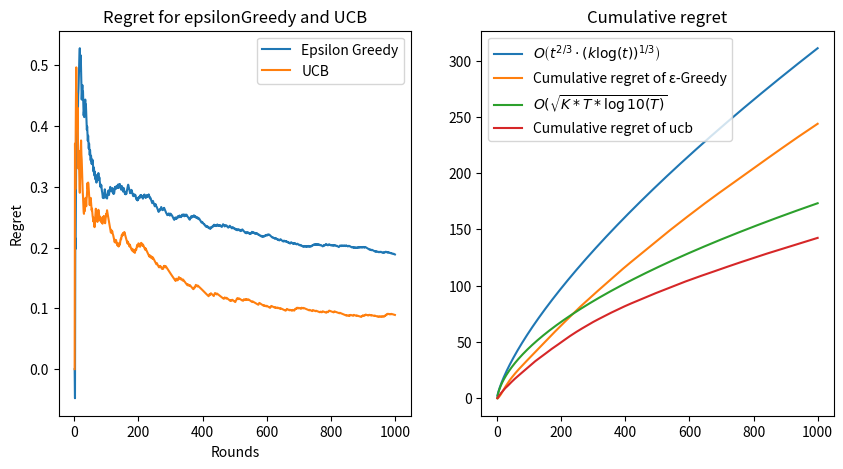

The matplotlib source for this figure: (Note: this script raises an exception after producing the figure.)
import numpy as np
import matplotlib.pyplot as plt


######################################################## Tester ########################################################
class Tester:
    def __init__(self, bandits, rounds):
        # Assigning the number of bandits and the rounds to the class
        self.K = bandits
        self.T = rounds

        # Creating an array of individual dictionaries for each bandit
        self.bandits = np.array([{'prob': 0, 'reward': 0} for _ in range(self.K)])
        self.best_bandit = {'arm': 0,  "arm_score": 0, 'round_score': [0 for _ in range(self.T)]}

        # Creating the bandits
        self.create_bandits()

        # Choosing the best arm based on the data currently available
        self.find_best_arm()


    # Function for creating the bandits
    def create_bandits(self):
        # For each bandit
        for i in range(self.K):
            # Assigning a random uniform probability to each bandit
            self.bandits[i]['prob'] = np.random.uniform(0, 1)

            # Creating a and b values´
            a = np.random.random()
            b = np.random.random()

            # Checking which one is bigger and assigning the uniform success probability accordingly
            if a < b:
                self.bandits[i]['reward'] = np.random.uniform(a, b)
            else:
                self.bandits[i]['reward'] = np.random.uniform(b, a)

    
    # Function for finding the best arm based on the data currently available
    def find_best_arm(self):
        # Calculating the product of the probability of success and the reward of each arm
        prob_reward = [bandit['prob'] * bandit['reward'] for bandit in self.bandits]

        # Choosing the arm with the highest product
        self.best_bandit['arm'] = np.argmax(prob_reward)

        # Updating the score of the arm based on the product
        self.best_bandit['arm_score'] = prob_reward[self.best_bandit['arm']]


    # Function for running the epsilonGreedy algorithm and returning the regret
    def run_EpsilonGreedy(self):
        # Creating the epsilonGreedy algorithm
        epsilon_greedy = EpsilonGreedy(self.K, self.T, self.bandits, self.best_bandit)

        # Running the algorithm and returning the regret
        return epsilon_greedy.run_experiment()

    
    # Function for running the epsilonGreedy algorithm and returning the regret
    def run_UCB(self):
        # Creating the epsilonGreedy algorithm
        ucb = UCB(self.K, self.T, self.bandits, self.best_bandit)

        # Running the algorithm and returning the regret
        return ucb.run_experiment()
    

    # Function for creating a vector containing the cumulative 
    def calculate_cumul_regret(self, epsilon_regret, usb_regret):
        cumul_epsilon = [0 for _ in range(T)]
        cumul_ucb = [0 for _ in range(T)]

        for i in range(self.T):
            cumul_epsilon[i] = cumul_epsilon[i-1] + epsilon_regret[i]
            cumul_ucb[i] = cumul_ucb[i-1] + ucb_regret[i]
            
        return cumul_epsilon, cumul_ucb
    

    # Function for plotting the regret and the cumulative regret of the algorithms
    def plot_regret(self, epsilon_regret, label_epsilon, ucb_regret, label_ucb, type):
        # Creating a vector for representing the rounds
        round_vector = np.arange(1, self.T+1)
        
        # Calculating the cumulative regret for each both algorithms
        cum_epsilon, cum_ucb = self.calculate_cumul_regret(epsilon_regret, ucb_regret)
        
        # Theoretical complexity of the algorithms
        epsilon_complexity = (round_vector + 1)**(2/3) * (self.K * np.log10(1 + round_vector))**(1/3)
        ucb_complexity = np.sqrt(self.K * round_vector * np.log10(round_vector))


        # Plotting the regret for the epsilonGreedy algorithm
        plt.figure(figsize=(10,5))
        # Checking if we want to also plot the cumulative regret
        if type == 1:
            plt.subplot(1, 2, 1)
        plt.plot(round_vector, epsilon_regret, label=label_epsilon)
        plt.plot(round_vector, ucb_regret, label=label_ucb)

        plt.title("Regret for epsilonGreedy and UCB")
        plt.xlabel('Rounds')
        plt.ylabel('Regret')
        plt.legend()
    
        if type == 1:
            # Plotting the cumulative regret
            plt.subplot(1, 2, 2)
            plt.title("Cumulative regret")
            plt.plot(round_vector, epsilon_complexity,label=r'$O \left(t^{2/3} \cdot (k \log(t))^{1/3} \right)$')
            plt.plot(round_vector, cum_epsilon,label='Cumulative regret of ε-Greedy')
            plt.plot(round_vector, ucb_complexity, label=r'$O(\sqrt{K * T * \log10(T)}$')
            plt.plot(round_vector, cum_ucb,label='Cumulative regret of ucb')
            plt.legend()

        plt.savefig('kavli' + str(self.K) + '_' + str(self.T) + '.png')
        plt.savefig('Reinforcement Learning/Exercise_1/Review/Images/Regret' + str(self.K) + '_' + str(self.T) + '.eps', format='eps', dpi = 1000)



#################################################### Epsilon Greedy ####################################################

# Class for implementing the epsilonGreedy algorithm
class EpsilonGreedy:
    def __init__(self, numOfBandits, rounds, bandits, best_bandit):
        # Assigning the number of bandits and the rounds to the class
        self.K = numOfBandits
        self.T = rounds
        self.best_bandit = best_bandit

        # Creating two dictionaries containing the needed values for measuring the performance of the algorithm
        self.bandits = np.array([{'prob': bandits[x]['prob'], 'reward': bandits[x]['reward'], 'score': 0, 'Q': 0, 'mu': 0} for x in range(self.K)])
        self.algo_stats = {'round_score': [0 for _ in range(self.T)], 'algo_score': [0 for _ in range(self.T)], 'regret': [0 for _ in range(self.T)]}


    # Function for choosing between exploration and exploitation
    def choose_action(self, epsilon):
        # If the random number is less than epsilon, explore
        if np.random.random() < epsilon:
            # Return a random arm
            return np.random.choice(self.K)
        # Else, exploit
        else:
            # Return the arm with the highest mu value
            return np.argmax([bandit['mu'] for bandit in self.bandits])


    # Function for updating the measurements
    def update_measurements(self, arm, round):
        # Incrementing the number the arm was chosen
        self.bandits[arm]['Q'] += 1

        # Calculating the reward based on the probability of success and the reward of the arm
        score = self.bandits[arm]['reward'] * np.random.binomial(1,p=self.bandits[arm]['prob'])

        # Updating the score of the arm and saving the score of the round accordingly
        self.bandits[arm]['score'] += score
        self.algo_stats['round_score'][round] = score

        # Updating the mu value of the arm accordingly
        self.bandits[arm]['mu'] = self.bandits[arm]['score'] / self.bandits[arm]['Q']


    # Function for calculating the regret of the algorithm
    def calculate_regret(self):
        for i in range(self.T):
            # Calculating the best score
            if i > 0:
                # Assigning the score of the best arm to the algorithm score
                self.best_bandit['round_score'][i] = self.best_bandit['round_score'][i-1] + self.best_bandit['arm_score']

                # Assigning the score of the epsilon greedy algorithm based on the score of each round
                self.algo_stats['algo_score'][i] = self.algo_stats['algo_score'][i-1] + self.algo_stats['round_score'][i]

            else:
                # Assigning the score of the best arm to the algorithm score for the first round
                self.best_bandit['round_score'][i] = self.best_bandit['round_score'][i]

                # Assigning the score of the epsilon greedy algorithm based on the score of each round
                self.algo_stats['algo_score'][i] = self.algo_stats['round_score'][i]

            # Calculating the regret
            self.algo_stats['regret'][i] = (self.best_bandit['round_score'][i] - self.algo_stats['algo_score'][i]) / (i + 1)


    # Function for running the algorithm and extracting the results
    def run_experiment(self):
        # For each round
        for curr_round in range(self.T):

            # Updating the epsilon value
            epsilon = (1 + curr_round)**(-1/3) * (self.K * np.log10(1 + curr_round))**(1/3)

            # Choosing the arm
            arm = self.choose_action(epsilon)

            # Updating the measurements using the chosen arm
            self.update_measurements(arm, curr_round)

        # Calculating the regret
        self.calculate_regret()

        return self.algo_stats['regret']


###################################################################### UCB ######################################################################
# Creating a class for UCB algorithm
class UCB:
    def __init__(self, numOfBandits, rounds, bandits, best_bandit):
        self.K = numOfBandits
        self.T = rounds
        self.best_bandit = best_bandit
        for i in range(self.T):
            self.best_bandit['round_score'][i] = 0

        # self.best_bandit['round_score'][x] for x in range(self.T)
        # self.best_bandit = np.array([{'prob': best_bandit[x]['prob'], 'reward': best_bandit[x]['reward'], 'score':0} for x in range(self.K)])

        # Creating two dictionaries containing the needed values for measuring the performance of the algorithm
        self.bandits = np.array([{'prob': bandits[x]['prob'], 'reward': bandits[x]['reward'], 'score':0, 'Q':0, 'mu':0, 'ucb':2**10} for x in range(self.K)])
        self.algo_stats = {'round_score': [0 for _ in range(self.T)], 'algo_score': [0 for _ in range(self.T)], 'regret': [0 for _ in range(self.T)]}

    # Function for updating the measurements
    def update_measurements(self, arm, round):
        # Incrementing the number the arm was chosen
        self.bandits[arm]['Q'] += 1

        # Calculating the reward based on the probability of success and the reward of the arm
        score = self.bandits[arm]['reward'] * np.random.binomial(1,p=self.bandits[arm]['prob'])

        # Updating the score of the arm and saving the score of the round accordingly
        self.bandits[arm]['score'] += score
        self.algo_stats['round_score'][round] = score

        # Updating the mu value of the arm accordingly
        self.bandits[arm]['mu'] = self.bandits[arm]['score'] / self.bandits[arm]['Q']

        # Updating the ucb value of the arm accordingly
        self.bandits[arm]['ucb'] = self.bandits[arm]['mu'] + np.sqrt(np.log(self.T) / self.bandits[arm]['Q'])


    # Function for calculating the regret of the algorithm
    def calculate_regret(self):
        for i in range(self.T):
            # Calculating the best score
            if i > 0:
                # Assigning the score of the best arm to the algorithm score
                self.best_bandit['round_score'][i] = self.best_bandit['round_score'][i-1] + self.best_bandit['arm_score']

                # Assigning the score of the epsilon greedy algorithm based on the score of each round
                self.algo_stats['algo_score'][i] = self.algo_stats['algo_score'][i-1] + self.algo_stats['round_score'][i]

            else:
                # Assigning the score of the best arm to the algorithm score for the first round
                self.best_bandit['round_score'][i] = self.best_bandit['round_score'][i]

                # Assigning the score of the epsilon greedy algorithm based on the score of each round
                self.algo_stats['algo_score'][i] = self.algo_stats['round_score'][i]

            # Calculating the regret
            self.algo_stats['regret'][i] = (self.best_bandit['round_score'][i] - self.algo_stats['algo_score'][i]) / (i + 1)


    # Function for running the algorithm and extracting the results
    def run_experiment(self):
        # For each round
        for curr_round in range(self.T):
            # Choosing the arm
            arm = np.argmax([bandit['ucb'] for bandit in self.bandits])

            # Updating the measurements using the chosen arm
            self.update_measurements(arm, curr_round)
            
        # Calculating the regret
        self.calculate_regret()

        return self.algo_stats['regret']

###################################################################### Main #####################################################################
if __name__ == '__main__':
   

    ################################################### Running the test once (K = 10, T = 1000) ################################################
    K = 10
    T = 1000

    # Create bandits
    tester = Tester(K, T)

    # Running the epsilon greedy algorithm
    epsilon_regret = tester.run_EpsilonGreedy()

    # Running the UCB algorithm
    ucb_regret = tester.run_UCB()
    
    # Plotting the results
    tester.plot_regret(epsilon_regret, 'Epsilon Greedy', ucb_regret, 'UCB', 1)


    # ################################################## Running the test once (K = 10, T = 10000) ################################################
    # K = 10
    # T = 10000
    
    # # Create bandits
    # tester = Tester(K, T)

    # # Running the epsilon greedy algorithm
    # epsilon_regret = tester.run_EpsilonGreedy()

    # # Running the UCB algorithm
    # ucb_regret = tester.run_UCB()
    
    # # Plotting the results
    # tester.plot_regret(epsilon_regret, 'Epsilon Greedy', ucb_regret, 'UCB', 1)


    # ################################################### Running the test once (K = 5, T = 1000) ################################################
    # K = 5
    # T = 1000
    
    # # Create bandits
    # tester = Tester(K, T)

    # # Running the epsilon greedy algorithm
    # epsilon_regret = tester.run_EpsilonGreedy()

    # # Running the UCB algorithm
    # ucb_regret = tester.run_UCB()
    
    # # Plotting the results
    # tester.plot_regret(epsilon_regret, 'Epsilon Greedy', ucb_regret, 'UCB', 0)


    # ################################################## Running the test once (K = 20, T = 1000) ################################################
    # K = 20
    # T = 1000
    
    # # Create bandits
    # tester = Tester(K, T)

    # # Running the epsilon greedy algorithm
    # epsilon_regret = tester.run_EpsilonGreedy()

    # # Running the UCB algorithm
    # ucb_regret = tester.run_UCB()
    
    # # Plotting the results
    # tester.plot_regret(epsilon_regret, 'Epsilon Greedy', ucb_regret, 'UCB', 0)


    # ################################################### Running the test once (K = 5, T = 10000) ################################################
    # K = 5
    # T = 10000
    
    # # Create bandits
    # tester = Tester(K, T)

    # # Running the epsilon greedy algorithm
    # epsilon_regret = tester.run_EpsilonGreedy()

    # # Running the UCB algorithm
    # ucb_regret = tester.run_UCB()
    
    # # Plotting the results
    # tester.plot_regret(epsilon_regret, 'Epsilon Greedy', ucb_regret, 'UCB', 0)

    # ################################################## Running the test once (K = 20, T = 10000) ################################################
    # K = 20
    # T = 10000
    
    # # Create bandits
    # tester = Tester(K, T)

    # # Running the epsilon greedy algorithm
    # epsilon_regret = tester.run_EpsilonGreedy()

    # # Running the UCB algorithm
    # ucb_regret = tester.run_UCB()
    
    # # Plotting the results
    # tester.plot_regret(epsilon_regret, 'Epsilon Greedy', ucb_regret, 'UCB', 0)
